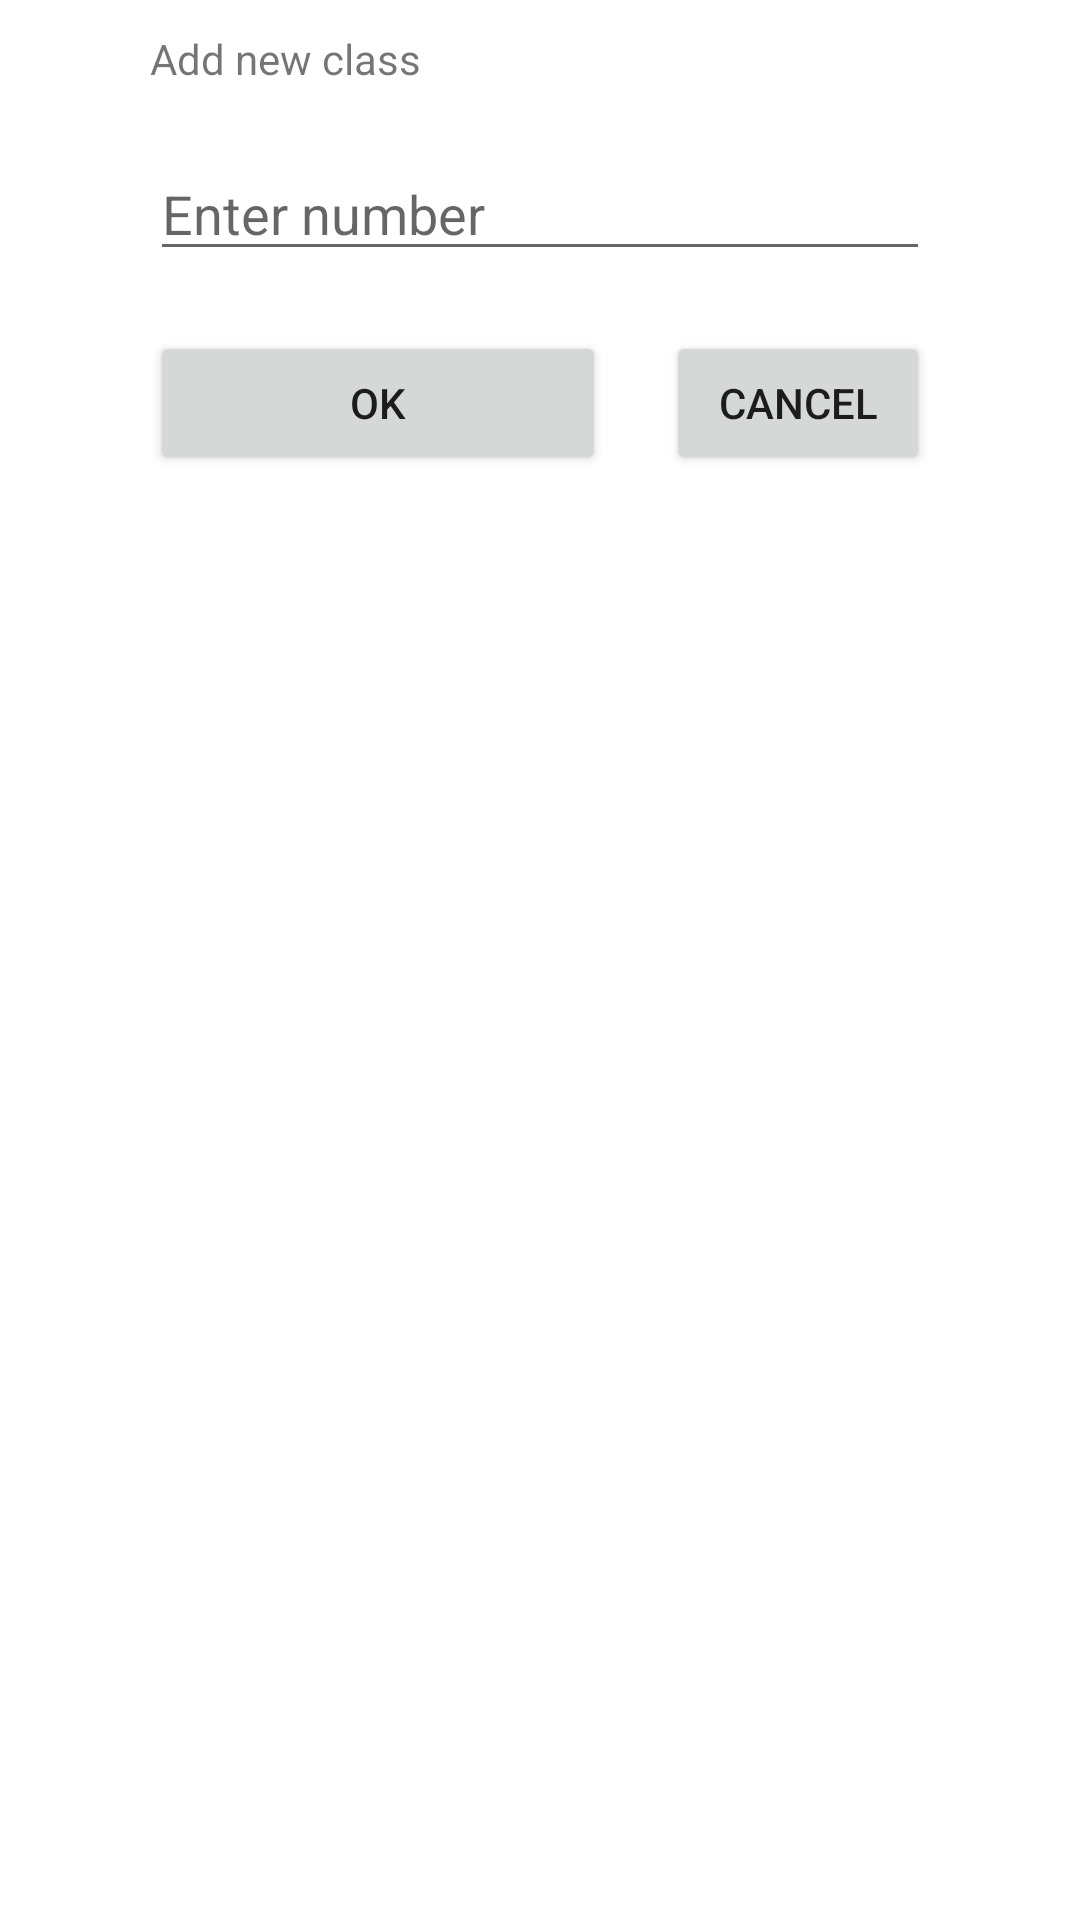

The Android layout XML behind this screen, and the referenced resources:
<!-- AndroidManifest.xml: application theme Theme.ElectronicJournal -->
<!-- res/layout/class_dialog.xml -->
<?xml version="1.0" encoding="utf-8"?>
<androidx.constraintlayout.widget.ConstraintLayout xmlns:android="http://schemas.android.com/apk/res/android"
    xmlns:tools="http://schemas.android.com/tools"
    android:layout_width="match_parent"
    android:layout_height="match_parent">

    <RelativeLayout
        android:layout_width="match_parent"
        android:layout_height="match_parent" >

        <TextView
            android:id="@+id/addClassText"
            android:layout_width="wrap_content"
            android:layout_height="wrap_content"
            android:layout_alignParentStart="true"
            android:layout_alignParentTop="true"
            android:layout_alignParentEnd="true"
            android:layout_marginStart="50dp"
            android:layout_marginTop="10dp"
            android:layout_marginEnd="50dp"
            android:text="Add new class" />

        <EditText
            android:id="@+id/editNumber"
            android:layout_width="wrap_content"
            android:layout_height="wrap_content"
            android:layout_below="@+id/addClassText"
            android:layout_alignParentStart="true"
            android:layout_alignParentEnd="true"
            android:layout_marginStart="50dp"
            android:layout_marginTop="20dp"
            android:layout_marginEnd="50dp"
            android:ems="10"
            android:hint="Enter number" />

        <Button
            android:id="@+id/okButton"
            android:layout_width="wrap_content"
            android:layout_height="wrap_content"
            android:layout_below="@+id/editNumber"
            android:layout_alignParentStart="true"
            android:layout_marginStart="50dp"
            android:layout_marginTop="20dp"
            android:layout_marginEnd="20dp"
            android:layout_toStartOf="@+id/cancelButton"
            android:onClick="okButtonPressed"
            android:text="Ok" />

        <Button
            android:id="@+id/cancelButton"
            android:layout_width="wrap_content"
            android:layout_height="wrap_content"
            android:layout_below="@+id/editNumber"
            android:layout_alignParentEnd="true"
            android:layout_marginTop="20dp"
            android:layout_marginEnd="50dp"
            android:onClick="cancelButtonPressed"
            android:text="Cancel" />

    </RelativeLayout>

</androidx.constraintlayout.widget.ConstraintLayout>
<!-- resources referenced by this layout -->
<resources>
  <style name="Theme.ElectronicJournal" parent="Theme.MaterialComponents.DayNight.DarkActionBar">
          
          <item name="colorPrimary">@color/teal_200</item>
          <item name="colorPrimaryVariant">@color/teal_200</item>
          <item name="colorOnPrimary">@color/teal_700</item>
          
          <item name="colorSecondary">@color/teal_200</item>
          <item name="colorSecondaryVariant">@color/teal_700</item>
          <item name="colorOnSecondary">@color/black</item>
          
          <item name="android:statusBarColor" tools:targetApi="l">?attr/colorPrimaryVariant</item>
          
          <item name="windowActionBar">false</item>
          <item name="windowNoTitle">true</item>
          <item name="android:navigationBarColor">@color/teal_700</item>
      </style>
  <color name="teal_200">#FF03DAC5</color>
  <color name="teal_700">#FF018786</color>
  <color name="black">#FF000000</color>
</resources>
